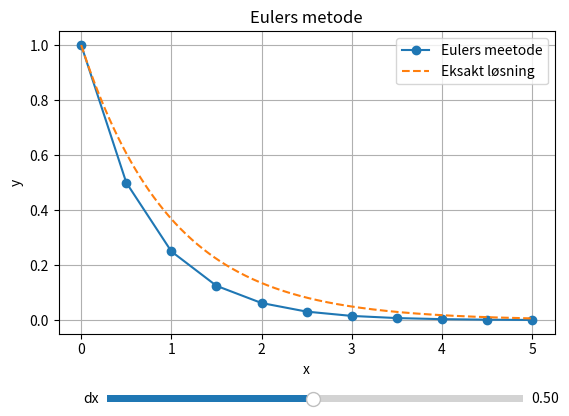

The script that saved this image:
import numpy as np
import matplotlib.pyplot as plt
from matplotlib.widgets import Slider

# Differential equation
def f(x, y):
    return -y

# Exact solution
def exact(x):
    return np.exp(-x)

# Initial conditions
x0 = 0
y0 = 1
x_end = 5

# Create figure
fig, ax = plt.subplots()
plt.subplots_adjust(bottom=0.25)

# Initial step length
h0 = 0.5

def euler(h):
    n = int((x_end - x0) / h)
    x = x0
    y = y0
    x_values = [x]
    y_values = [y]
    
    for _ in range(n):
        y = y + h * f(x, y)
        x = x + h
        x_values.append(x)
        y_values.append(y)
        
    return np.array(x_values), np.array(y_values)

# Initial plot
x_euler, y_euler = euler(h0)
x_exact = np.linspace(x0, x_end, 400)

line_euler, = ax.plot(x_euler, y_euler, 'o-', label="Eulers meetode")
line_exact, = ax.plot(x_exact, exact(x_exact), '--', label="Eksakt løsning")

ax.set_xlabel("x")
ax.set_ylabel("y")
ax.set_title("Eulers metode")
ax.legend()
ax.grid(True)

# Slider setup
ax_slider = plt.axes([0.2, 0.1, 0.65, 0.03])
slider = Slider(ax_slider, "dx", 0.01, 1.0, valinit=h0)

# Update function
def update(val):
    h = slider.val
    x_euler, y_euler = euler(h)
    line_euler.set_xdata(x_euler)
    line_euler.set_ydata(y_euler)
    fig.canvas.draw_idle()

slider.on_changed(update)

plt.show()
